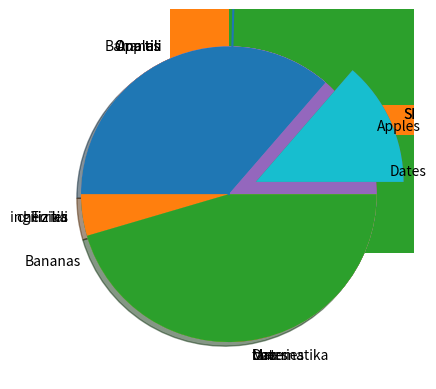

Reproduce this figure in Python.
# -*- coding: utf-8 -*-
"""Untitled4.ipynb

Automatically generated by Colab.

Original file is located at
    https://colab.research.google.com/<link-removed>
"""

import matplotlib.pyplot as plt
import numpy as np

x=np.array([0,6])
y=np.array([0,250])

plt.plot(x,y)
plt.show()

import matplotlib.pyplot as plt
import numpy as np

x=np.array([1,2,6,8])
y=np.array([3,8,1,10])

plt.plot(x,y)
plt.show()

import matplotlib.pyplot as plt
import numpy as np

x=np.array([1,3,5,7,9,11,13,15,17,19,21,23])
y=np.array([2,8,2,8,2,8,2,2,8,2,8,4])

plt.plot(y,marker='o' )
plt.show()

import matplotlib.pyplot as plt
import numpy as np

x=np.array([3,8,1,11])

plt.plot(y,'o:b' )
plt.show()

import matplotlib.pyplot as plt
import numpy as np

x=np.array([1,3,5,7,9,11,13,15,17,19,21,23])
y=np.array([2,8,2,8,2,8,2,2,8,2,8,4])

plt.plot(y,marker='o',ms=6)
plt.show()

import matplotlib.pyplot as plt
import numpy as np

x=np.array([1,3,5,7,9,11,13,15,17,19,21,23])
y=np.array([2,8,2,8,2,8,2,2,8,2,8,4])

plt.plot(y,marker='o',ms=29,mec='r' )
plt.show()

import matplotlib.pyplot as plt
import numpy as np
x1=np.array([0,1,2,3])
y1=np.array([3,8,1,10])
x2=np.array([0,1,2,3])
y2=np.array([6,2,7,11])

plt.plot(x1,y1,x2,y2 )
plt.show()

import matplotlib.pyplot as plt
import numpy as np

x=np.array([0,1,2,3,4,5])
y=np.array([0,8,12,20,26,38])

plt.scatter(x,y)
plt.show()

import matplotlib.pyplot as plt
import numpy as np
x=np.array([0,1,2,3,4,5])
y=np.array([0,2,8,1,14,7])
plt.scatter(x,y,color='red')
x=np.array([0,1,2,3,4,5])
y=np.array([3,8,15,30,43,50])
plt.scatter(x,y,color='green')
plt.show()

import matplotlib.pyplot as plt
import numpy as np
x=np.array([0,1,2,3,4,5])
y=np.array([0,2,8,1,14,7])
mycolor=['r','g','b','c','m','y']
plt.scatter(x,y,color=mycolor)
plt.show()

import matplotlib.pyplot as plt
import numpy as np
x=np.array([0,1,2,3,4,5])
y=np.array([0,2,8,1,14,7])
mycolor=['r','g','b','c','m','y']
size=[10,60,120,80,20,190]
plt.scatter(x,y,color=mycolor,s=size)
plt.show()

import matplotlib.pyplot as plt
import numpy as np
x=np.array(['A','B','C','D'])
y=np.array([3,8,1,10])
plt.bar(x,y)
plt.show()

import matplotlib.pyplot as plt
import numpy as np
x=np.array(['A','B','C','D'])
y=np.array([3,8,1,10])
plt.barh(x,y)
plt.show()

import matplotlib.pyplot as plt
import numpy as np
x=np.array([35,25,25,15])

plt.pie(y)
plt.show()

import matplotlib.pyplot as plt
import numpy as np
x=np.array([35,25,25,15])
mylabels=["Apples","Bananas","cherries","Dates"]

plt.pie(y,labels=mylabels)
plt.show()

import matplotlib.pyplot as plt
import numpy as np
x=np.array([35,25,25,15])
mylabels=["Apples","Bananas","cherries","Dates"]

plt.pie(y,labels=mylabels,startangle=90)
plt.show()

import matplotlib.pyplot as plt
import numpy as np
x=np.array([35,25,25,15])
mylabels=['SI','Ona tili','ingiliz tili','tarx']
myexplode=[0.2,0,0,0]
plt.pie(y,labels=mylabels,explode=myexplode)
plt.show()

import matplotlib.pyplot as plt
import numpy as np
x=np.array([35,25,25,15])
mylabels=['SI','Ona tili','Fizika','Matematika']
myexplode=[0.2,0,0,0]
plt.pie(y,labels=mylabels,explode=myexplode,shadow=True)
plt.show()